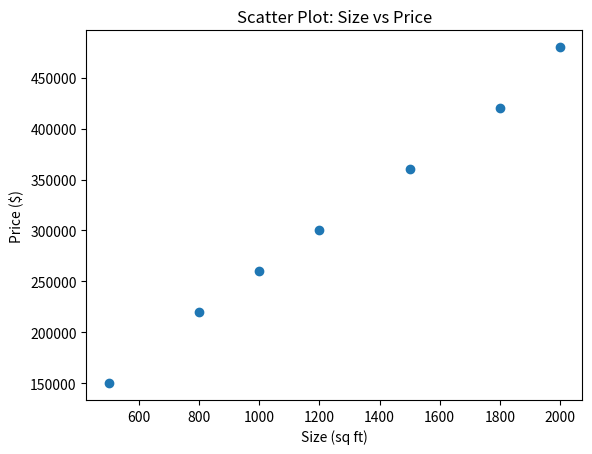
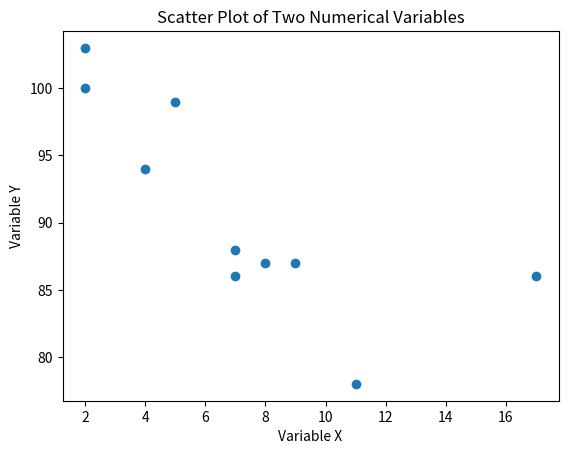

Here is the Python script that generated these plots, in order:
# -*- coding: utf-8 -*-
"""
Spyder Editor

This is a temporary script file.
"""
import matplotlib.pyplot as plt

# Sample data
size = [500, 800, 1000, 1200, 1500, 1800, 2000]
price = [150000, 220000, 260000, 300000, 360000, 420000, 480000]

plt.scatter(size, price)
plt.xlabel("Size (sq ft)")
plt.ylabel("Price ($)")
plt.title("Scatter Plot: Size vs Price")
plt.show()

#Task1
import matplotlib.pyplot as plt

# Example numerical variables
x = [5, 7, 8, 7, 2, 17, 2, 9, 4, 11]
y = [99, 86, 87, 88, 100, 86, 103, 87, 94, 78]

# Create scatter plot
plt.scatter(x, y)

# Add labels and title
plt.xlabel("Variable X")
plt.ylabel("Variable Y")
plt.title("Scatter Plot of Two Numerical Variables")

# Show plot
plt.show()
